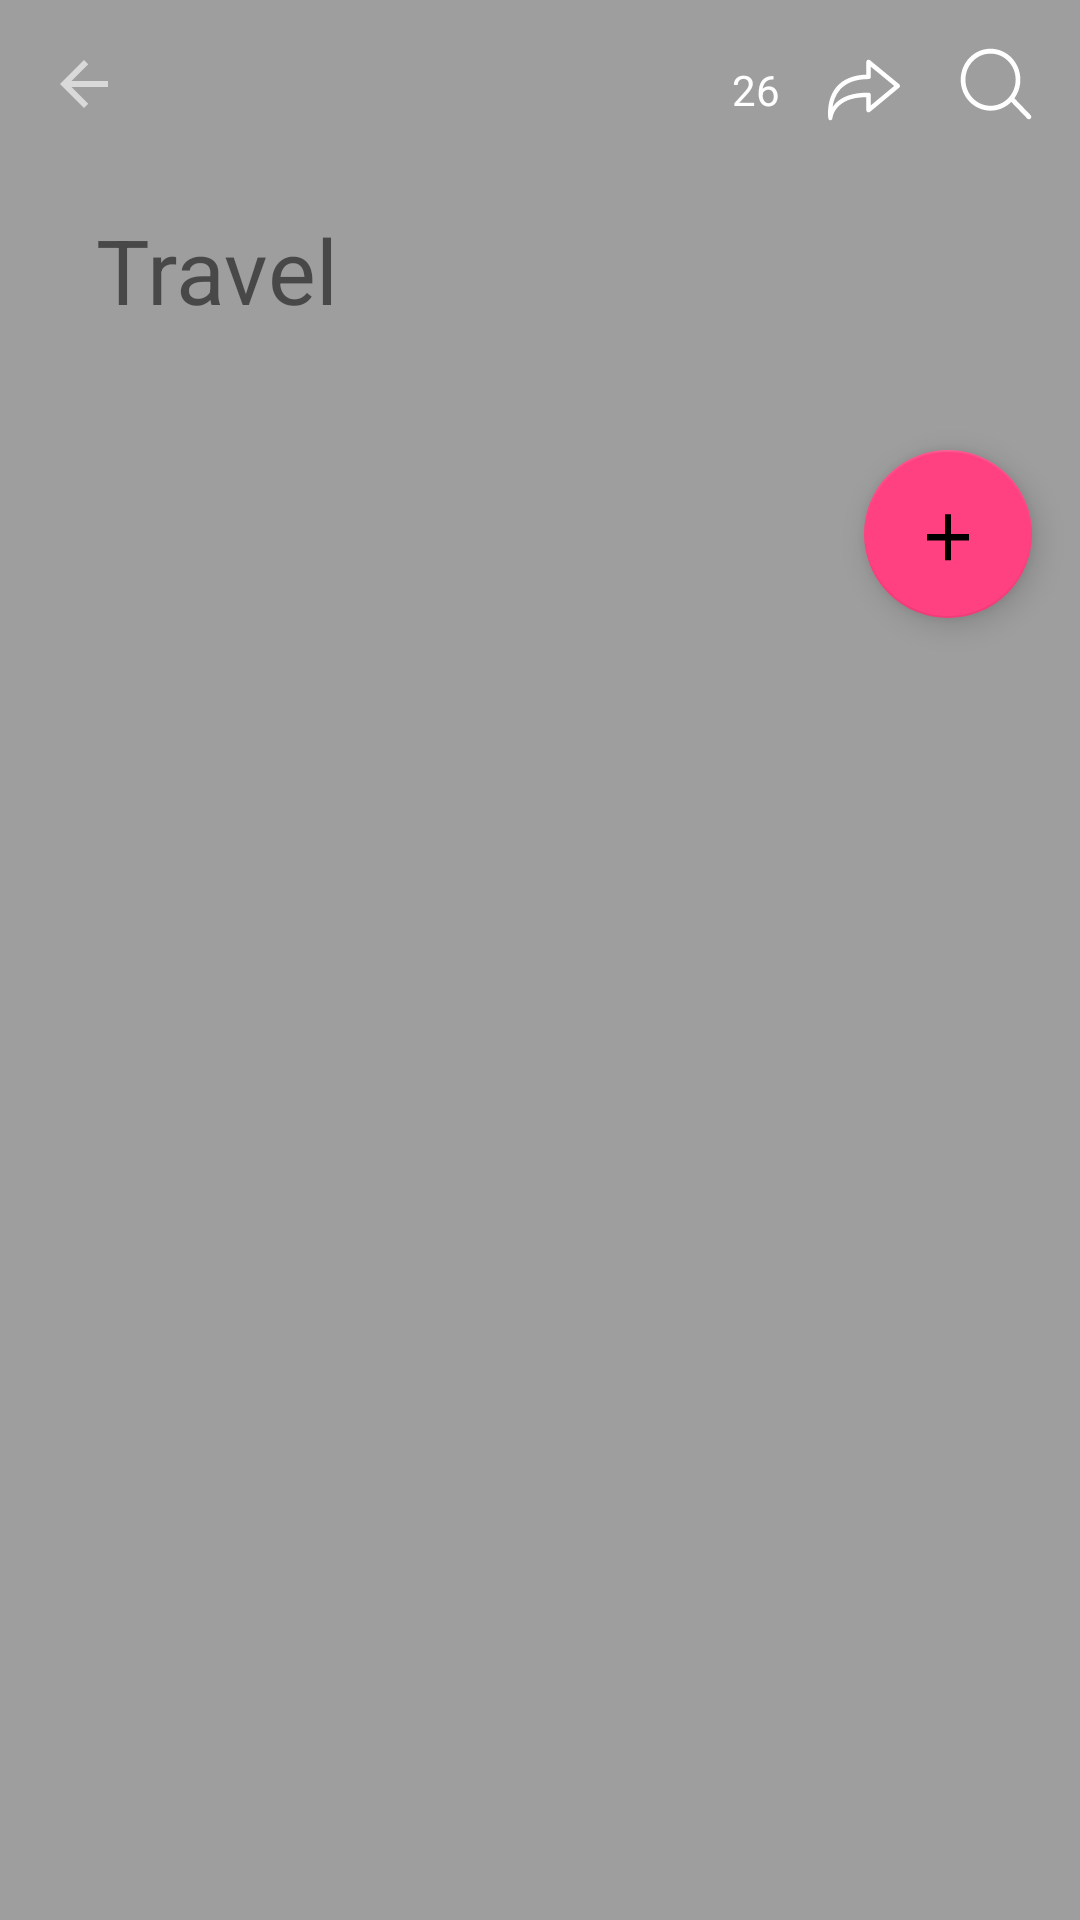

This screen was rendered from an Android layout file. Write that file and the resources it references.
<!-- AndroidManifest.xml: fallback theme Theme.MaterialComponents.DayNight.NoActionBar -->
<!-- res/layout/travel_layout.xml -->
<?xml version="1.0" encoding="utf-8"?>
<android.support.constraint.ConstraintLayout xmlns:android="http://schemas.android.com/apk/res/android"
    xmlns:app="http://schemas.android.com/apk/res-auto"
    android:layout_width="match_parent"
    android:layout_height="match_parent"
    android:background="#9E9E9E"
    android:orientation="vertical">

    <RelativeLayout
        android:id="@+id/relativeLayout"
        android:layout_width="match_parent"
        android:layout_height="60dp"
        android:orientation="horizontal"
        android:paddingTop="16dp">

        <ImageView
            android:id="@+id/travel_back_icon"
            android:layout_width="wrap_content"
            android:layout_height="wrap_content"
            android:paddingStart="16dp"
            android:paddingLeft="16dp"
            android:src="@drawable/ic_arrow_back_black_24dp" />

        <ImageView
            android:id="@+id/travel_next_button"
            android:layout_width="wrap_content"
            android:layout_height="wrap_content"
            android:layout_alignParentEnd="true"
            android:layout_alignParentRight="true"
            android:layout_centerVertical="true"
            android:layout_marginEnd="60dp"
            android:layout_marginRight="60dp"
            android:src="@drawable/ic_next" />

        <TextView
            android:id="@+id/travel_item_num"
            android:layout_width="wrap_content"
            android:layout_height="match_parent"
            android:layout_alignParentEnd="true"
            android:layout_alignParentRight="true"
            android:layout_centerVertical="true"
            android:layout_marginEnd="100dp"
            android:layout_marginRight="100dp"
            android:gravity="center_vertical"
            android:text="26"
            android:textColor="#FFFFFF" />

        <ImageView
            android:layout_width="wrap_content"
            android:layout_height="wrap_content"
            android:layout_alignParentRight="true"
            android:paddingEnd="16dp"
            android:paddingRight="16dp"
            android:src="@drawable/ic_search_black_24dp" />
    </RelativeLayout>


    <TextView
        android:id="@+id/textView"
        android:layout_width="match_parent"
        android:layout_height="60dp"
        android:gravity="center_vertical"
        android:paddingLeft="32dp"
        android:text="Travel"
        android:textSize="30sp"
        app:layout_constraintEnd_toEndOf="parent"
        app:layout_constraintStart_toStartOf="parent"
        app:layout_constraintTop_toBottomOf="@+id/relativeLayout" />

    <LinearLayout
        android:id="@+id/linearLayout"
        android:layout_width="match_parent"
        android:layout_height="60dp"
        android:orientation="horizontal"
        app:layout_constraintEnd_toEndOf="parent"
        app:layout_constraintStart_toStartOf="parent"
        app:layout_constraintTop_toBottomOf="@+id/textView">

    </LinearLayout>

    <ListView
        android:layout_width="match_parent"
        android:layout_height="wrap_content"
        android:background="#FFFFFF"
        app:layout_constraintEnd_toEndOf="parent"
        app:layout_constraintTop_toBottomOf="@+id/linearLayout">

    </ListView>

    <android.support.design.widget.FloatingActionButton

        android:layout_marginTop="30dp"
        app:backgroundTint="@color/colorAccent"
        android:id="@+id/addFloatingActionButton"
        android:layout_width="wrap_content"
        android:layout_height="wrap_content"
        android:layout_marginEnd="16dp"
        android:layout_marginRight="16dp"
        android:src="@drawable/ic_add_black_24dp"
        app:layout_constraintEnd_toEndOf="@+id/linearLayout"
        app:layout_constraintTop_toTopOf="@+id/linearLayout" />

</android.support.constraint.ConstraintLayout>
<!-- resources referenced by this layout -->
<resources>
  <color name="colorAccent">#FF4081</color>
  <!-- drawable ic_add_black_24dp (drawable) -->
  <vector xmlns:android="http://schemas.android.com/apk/res/android"
      android:width="50dp"
      android:height="50dp"
      android:tint="#FFFFFF"
      android:viewportWidth="24.0"
      android:viewportHeight="22.0">
      <path
          android:fillColor="#FF000000"
          android:pathData="M19,13h-6v6h-2v-6H5v-2h6V5h2v6h6v2z" />
  </vector>
  <!-- drawable ic_arrow_back_black_24dp (drawable) -->
  <vector android:width="24dp"
      android:tint="#d9d9d9"
      android:viewportHeight="24.0"
      android:viewportWidth="24.0"
      android:height="24dp"
      xmlns:android="http://schemas.android.com/apk/res/android">
  
      <path android:fillColor="#FF000000"
          android:pathData="M20,11H7.83l5.59,-5.59L12,4l-8,8 8,8 1.41,-1.41L7.83,13H20v-2z"/>
  </vector>
  <!-- drawable ic_next (drawable) -->
  <vector xmlns:android="http://schemas.android.com/apk/res/android"
      android:width="24dp"
      android:height="24dp"
      android:viewportWidth="384.972"
      android:viewportHeight="384.972">
      <path
          android:fillColor="#FFFFFF"
          android:pathData="M12.766,354.273c0.132,0 0.277,0 0.409,-0.012c6.087,-0.204 9.925,-4.92 10.442,-10.984c0.409,-4.463 12.391,-112.447 180.924,-112.327l0.373,69.042c0,4.656 2.683,8.89 6.893,10.875c4.175,1.997 9.191,1.383 12.764,-1.588l156.009,-129.242c2.791,-2.286 4.403,-5.714 4.391,-9.311c-0.012,-3.609 -1.636,-7.026 -4.427,-9.299L224.548,33.389c-3.597,-2.935 -8.566,-3.501 -12.752,-1.54c-4.199,1.997 -6.869,6.232 -6.869,10.863l-0.373,67.526c-69.92,2.226 -124.056,24.71 -159.161,65.782c-57.12,66.84 -44.368,163.973 -43.778,168.015C2.504,349.931 6.823,354.273 12.766,354.273zM216.945,206.698c-0.012,0 -0.024,0 -0.024,0C96.533,206.77 50.529,247.42 24.267,283.319c3.838,-28.764 15.062,-63.424 39.471,-91.743c32.458,-37.631 84.753,-57.457 153.206,-57.457c6.653,0 12.03,-5.378 12.03,-12.03V68.036l124.983,102.763L228.975,274.525v-55.797c0,-3.2 -1.263,-6.268 -3.537,-8.517C223.188,207.961 220.133,206.698 216.945,206.698z" />
  </vector>
  <!-- drawable ic_search_black_24dp (drawable) -->
  <vector xmlns:android="http://schemas.android.com/apk/res/android"
      android:width="24dp"
      android:height="24dp"
      android:viewportWidth="1000"
      android:viewportHeight="1000">
      <path
          android:fillColor="#FFFFFF"
          android:pathData="M424.2,870.3c228.8,0 414.2,-192.6 414.2,-430.2S653,10 424.2,10C195.5,10 10,202.6 10,440.2C10,677.8 195.5,870.3 424.2,870.3L424.2,870.3L424.2,870.3zM424.2,802.4c-192.6,0 -348.8,-162.2 -348.8,-362.2c0,-200.1 156.2,-362.2 348.8,-362.2c192.6,0 348.8,162.2 348.8,362.2C773.1,640.2 616.9,802.4 424.2,802.4L424.2,802.4zM691.8,728.3L934.2,980c12.8,13.3 33.5,13.3 46.2,0c12.8,-13.3 12.8,-34.8 0,-48L738,680.3c-12.8,-13.3 -33.5,-13.3 -46.3,0C679,693.6 679,715.1 691.8,728.3L691.8,728.3L691.8,728.3z" />
  </vector>
</resources>
